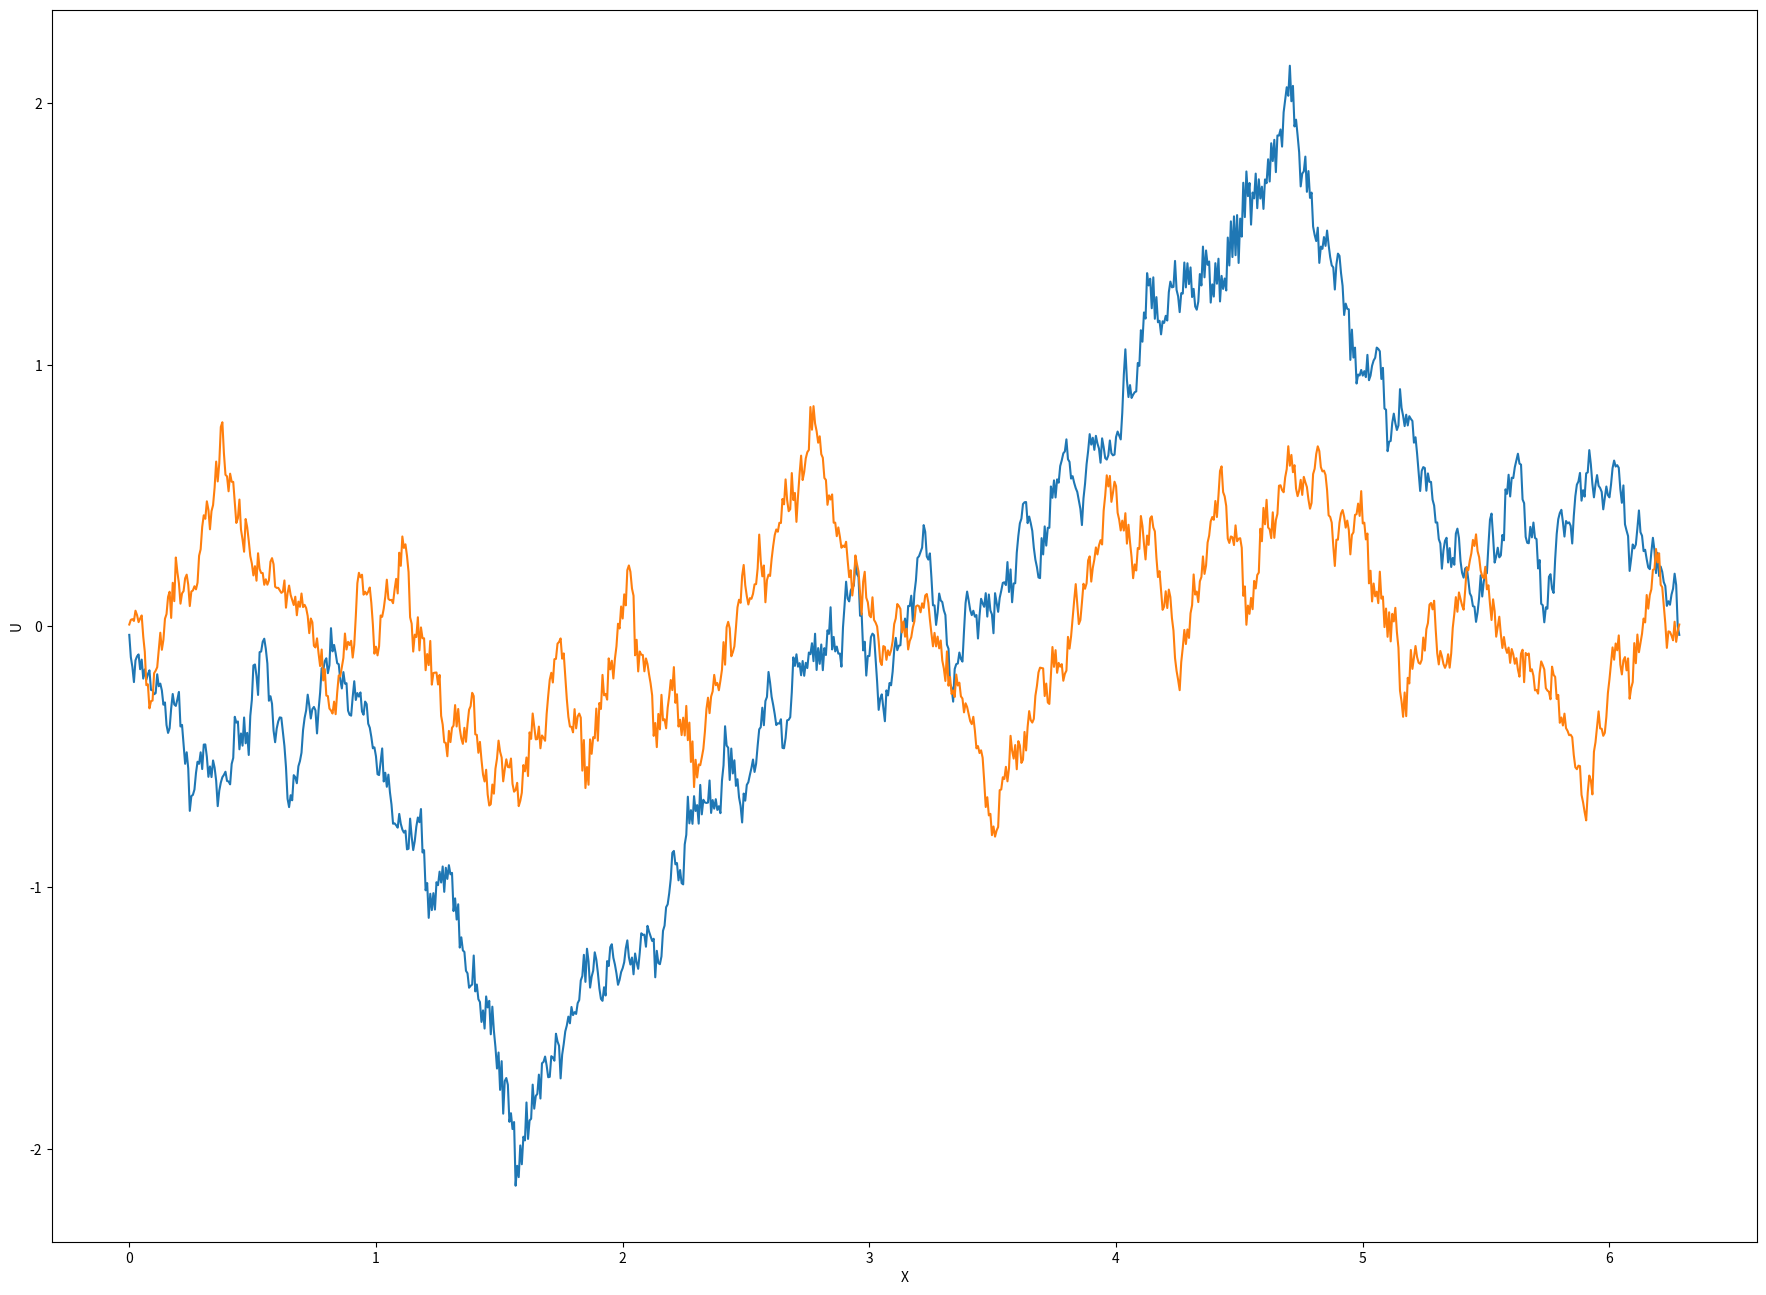

The matplotlib source for this figure:
# -*- coding: utf-8 -*-
"""
Created on Sat Feb 16 12:13:55 2019

[redacted]
"""

import numpy as np
import matplotlib.pyplot as plt
import math
"""

"""

## We set these variables
pi = math.pi
dt = 0.001*pi            # time resolution 
samples = 1000      # number of points in the domain, xsamples
fourierSamples = 1000 # of fourier coefficients we prescribe(-1). For convenience, only use even integers 
p = 2                 # corresponds to u|u|^p

## Some useful inits
domain = np.linspace(0, 2*pi, samples) # x axis, unchanging
hf = int(fourierSamples/2)
#dx = domain[1]
j = 1j



### the dispersion relation w(n), for the schrodinger equation it is = -n^2. Changable for varying equations.
def w(z): 
    return -(z**2) # Note: python evaluates - signs before powers, 

### 0 < x < 2pi, for now u(0,x) = f(x) = 1, -1 for < pi and > pi respectively
def fNot(x):                                    
    if (x >= 0 and x <= pi): 
        return -1
    if (x > pi and x < 2*pi): 
        return 1
    else: return 0
    
### turn our initial function into a list (dtype = np.array)
def fInit(arr):
    workList = np.zeros((samples,), dtype=complex)
    for i in range(0, samples):
        workList[i] = fNot(arr[i])
    return workList

fZero = fInit(domain) #turns our initial function into a list.(funclist)

## OG
# def fInit(arr):
#     workList = [0]*samples
#     for k in range (0, samples):
#         workList[k]=fNot(arr[k])
#     return workList

### Experimenting ifft
def fCoef(funcList):
    outList = np.fft.ifft(funcList)
    return outList

##OG 
## This is inefficient, runs in n^2 time. This almost certainly can be improved, or replaced with FFt.
# def fCoef(funcList):
#     outList = np.zeros((fourierSamples + 1,), dtype=complex) #I think this whole thing can be brought down to single sum, but with 2 arrays(lists)?
#     for n in range(-hf, hf+1): #Hopefully can use fft eventually though        
#         #c_n=(1/2*math.pi)*(funcArray*exp(-j*n*domain)).sum()  #Can see if this works to replace the following 4 lines, might require pandas(?) library...
#         c_n = 0
#         for y in range(0, samples):
#            c_n += funcList[y] * np.exp(-j*n*domain[y]) * dx/(2*math.pi)
#         outList[n] = c_n
#     return outList #approximates fourier coeffecients by approximate sum of the integral. Note that as we are actually
# #                    working with discrete points, the accuracy shouldn't be affected much anyway.
        
### for d/dt u = i*(d/dx)^n u, solution is u
def LinearU(t, fHatArr): 
    currentU = 0
    for n in range(-hf, hf): #evaluates first finite number of terms to approximate the solution.
        currentU += fHatArr[n] * (np.exp(w(n)*t*j, dtype=complex)) * (np.exp(n*domain*j, dtype=complex)) 
    return currentU #an array

def NonlinearU(t, funcList):
    funcArray = np.asarray(funcList)
    arg = t * j * (abs(funcArray)**p)
    return funcArray*np.exp(arg, dtype=complex) 

def totalU(tFinal,fHatInitList):
    currentTime = 0 #Note that eval time is always dt, NOT currentTime. Only used as 'true time' tracker, see below
    fHatList = fHatInitList
    delt = dt
    u2 = LinearU(0, fHatList)
    while (currentTime < tFinal):
        if (currentTime + delt > tFinal): 
            delt = tFinal - currentTime
        u1 = LinearU(delt, fHatList)
        u2 = NonlinearU(delt,u1)
        currentTime += delt
        fHatList = fCoef(u2)
    return u2
    
"""
The split step method allows us to say that u(x,t)=~ U_nonlin*U_lin(x,t) for t<epsilon (t small, * represents function
composition). So we can find u(x,t) for large t by always pretending t=0, and instead updating the 'initial data' with 
the previously calculated values for u(x,dt) over and over. Also with the current fCoef, I have recreated previous graphs
for the seperate solutions accurately, and have gotten a perfect square wave. The only problem is runtime.
"""

##################################TestBits###############################################
time = 0.3
fHatlist = fCoef(fZero)
#Array=NonlinearU(time, fZero)
#Array=LinearU(time,fHatList)
Array = totalU(time,fHatlist)
        
fig = plt.figure()

ax = fig.gca()
fig.set_size_inches(22,16)
ax.set_xlabel("X")
ax.set_ylabel("U")

plt.plot(domain, Array.real)
plt.plot(domain, Array.imag)



#As it it sits, we will have n^4 runtime to create graphs and animations, and something large for box dim.
#can prolly decrease these to n^3 even before FFT, by combining coef and nonlin/lin bits. IDK with fft, but we 
#probably can't do better than n^2log(n)
#Whoever wants to can work on that though
#Also we may be able to imporve our graphs by something similar to PID.
#Nevermind, that removes the behaviour we are looking for in nonlinear times.

    
    